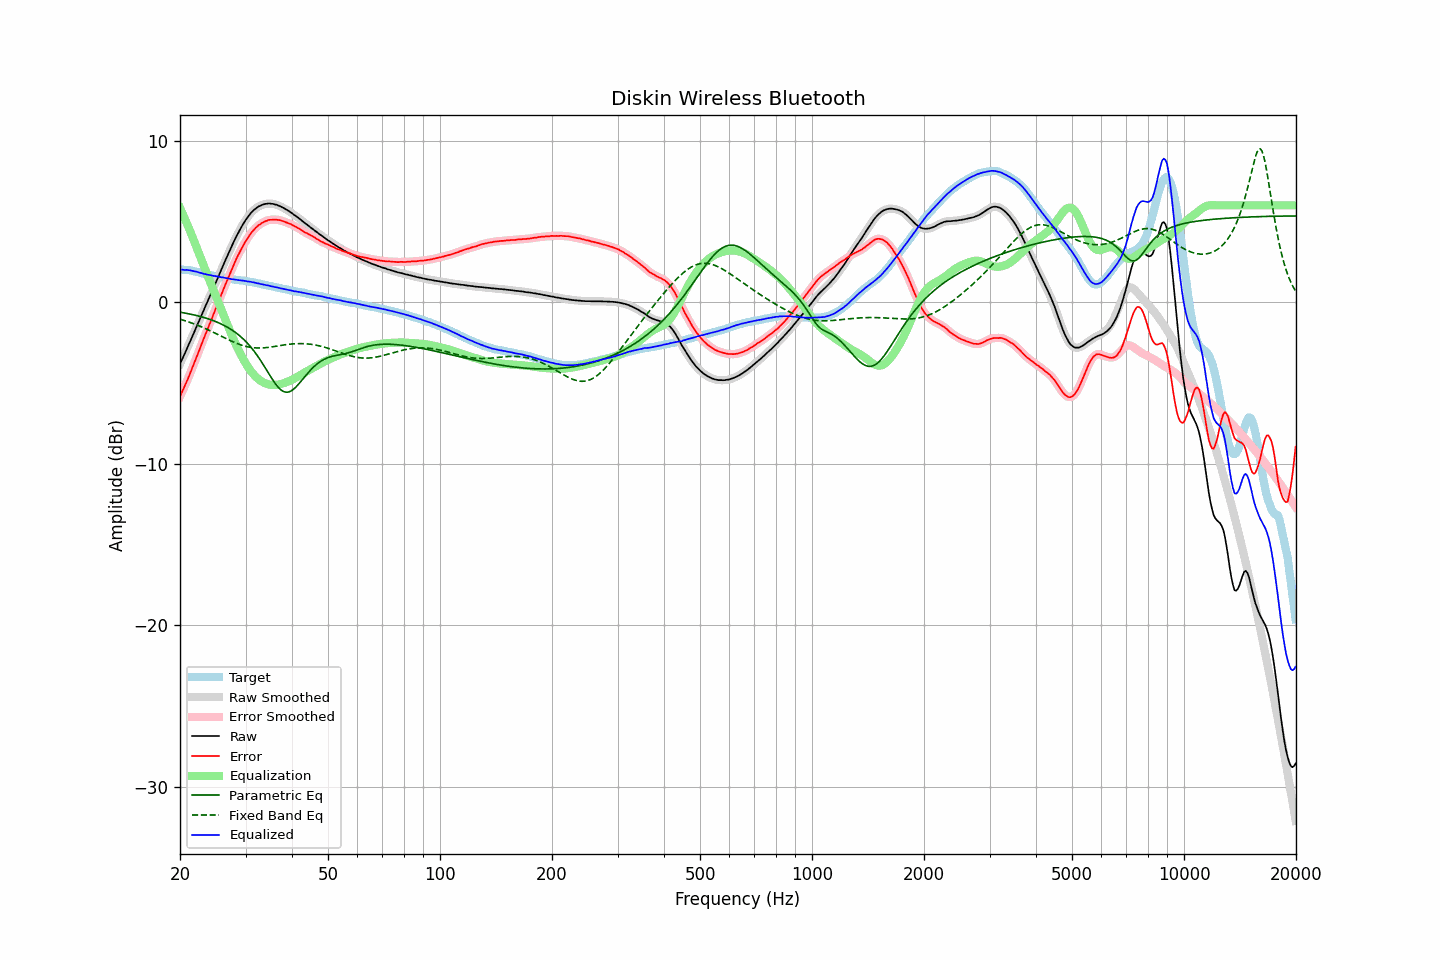

The data file committed next to this chart (first rows):
frequency, raw, error, smoothed, error_smoothed, equalization, parametric_eq, fixed_band_eq, equalized_raw, equalized_smoothed, target
20.00, -3.81, -5.84, -3.81, -5.83, 5.84, -0.61, -1.05, 2.03, 2.03, 2.03
20.20, -3.60, -5.62, -3.60, -5.62, 5.62, -0.63, -1.08, 2.02, 2.02, 2.02
20.40, -3.39, -5.40, -3.39, -5.40, 5.40, -0.65, -1.11, 2.01, 2.01, 2.02
20.61, -3.17, -5.18, -3.17, -5.18, 5.17, -0.67, -1.14, 2.00, 2.01, 2.01
20.81, -2.94, -4.94, -2.94, -4.95, 4.94, -0.69, -1.17, 2.01, 2.00, 2.01
21.02, -2.72, -4.73, -2.72, -4.72, 4.71, -0.71, -1.20, 1.99, 1.99, 2.01
21.23, -2.49, -4.48, -2.49, -4.48, 4.47, -0.73, -1.24, 1.98, 1.98, 1.99
21.44, -2.27, -4.23, -2.27, -4.24, 4.23, -0.75, -1.27, 1.96, 1.96, 1.97
21.66, -2.04, -3.99, -2.04, -3.98, 3.98, -0.77, -1.31, 1.94, 1.94, 1.95
21.87, -1.82, -3.73, -1.81, -3.73, 3.73, -0.79, -1.35, 1.92, 1.92, 1.91
22.09, -1.58, -3.47, -1.58, -3.48, 3.48, -0.81, -1.39, 1.90, 1.90, 1.89
22.31, -1.35, -3.22, -1.35, -3.22, 3.22, -0.84, -1.43, 1.87, 1.87, 1.87
22.54, -1.12, -2.97, -1.12, -2.96, 2.96, -0.86, -1.47, 1.84, 1.84, 1.84
22.76, -0.89, -2.70, -0.89, -2.71, 2.70, -0.89, -1.51, 1.82, 1.81, 1.81
22.99, -0.66, -2.44, -0.66, -2.44, 2.45, -0.92, -1.55, 1.79, 1.79, 1.78
23.22, -0.44, -2.19, -0.43, -2.19, 2.20, -0.95, -1.59, 1.75, 1.76, 1.75
23.45, -0.20, -1.93, -0.21, -1.94, 1.94, -0.98, -1.64, 1.74, 1.74, 1.73
23.69, 0.02, -1.70, 0.02, -1.69, 1.69, -1.01, -1.68, 1.71, 1.72, 1.71
23.92, 0.25, -1.44, 0.25, -1.44, 1.44, -1.04, -1.73, 1.70, 1.70, 1.69
24.16, 0.48, -1.20, 0.48, -1.20, 1.20, -1.08, -1.78, 1.68, 1.67, 1.68
24.40, 0.70, -0.96, 0.71, -0.95, 0.95, -1.11, -1.82, 1.65, 1.66, 1.66
24.65, 0.93, -0.71, 0.93, -0.71, 0.70, -1.15, -1.87, 1.63, 1.64, 1.64
24.89, 1.16, -0.46, 1.16, -0.46, 0.46, -1.19, -1.92, 1.62, 1.62, 1.62
25.14, 1.39, -0.21, 1.39, -0.21, 0.21, -1.23, -1.97, 1.60, 1.60, 1.60
25.39, 1.62, 0.05, 1.62, 0.04, -0.04, -1.27, -2.02, 1.58, 1.58, 1.58
25.65, 1.85, 0.28, 1.85, 0.29, -0.29, -1.32, -2.07, 1.56, 1.56, 1.57
25.91, 2.09, 0.55, 2.09, 0.54, -0.54, -1.36, -2.12, 1.54, 1.54, 1.54
26.16, 2.32, 0.80, 2.32, 0.79, -0.79, -1.41, -2.17, 1.53, 1.53, 1.53
26.43, 2.55, 1.04, 2.55, 1.04, -1.03, -1.46, -2.22, 1.51, 1.51, 1.51
26.69, 2.77, 1.27, 2.77, 1.28, -1.28, -1.52, -2.26, 1.49, 1.49, 1.50
26.96, 3.00, 1.52, 2.99, 1.52, -1.52, -1.57, -2.31, 1.48, 1.47, 1.48
27.23, 3.22, 1.75, 3.22, 1.75, -1.76, -1.63, -2.36, 1.46, 1.46, 1.46
27.50, 3.43, 1.98, 3.43, 1.99, -2.00, -1.70, -2.40, 1.43, 1.44, 1.44
27.77, 3.65, 2.23, 3.65, 2.22, -2.22, -1.76, -2.45, 1.43, 1.42, 1.42
28.05, 3.86, 2.45, 3.86, 2.46, -2.45, -1.83, -2.49, 1.41, 1.41, 1.41
28.33, 4.06, 2.68, 4.06, 2.67, -2.67, -1.91, -2.53, 1.40, 1.40, 1.38
28.62, 4.26, 2.89, 4.25, 2.88, -2.88, -1.98, -2.57, 1.38, 1.38, 1.37
28.90, 4.44, 3.07, 4.44, 3.08, -3.08, -2.07, -2.61, 1.36, 1.36, 1.37
29.19, 4.62, 3.27, 4.62, 3.27, -3.27, -2.15, -2.64, 1.35, 1.35, 1.35
29.48, 4.80, 3.45, 4.80, 3.45, -3.46, -2.24, -2.68, 1.34, 1.34, 1.35
29.78, 4.96, 3.63, 4.96, 3.63, -3.63, -2.34, -2.71, 1.32, 1.33, 1.33
30.08, 5.12, 3.80, 5.11, 3.80, -3.80, -2.44, -2.73, 1.32, 1.31, 1.32
30.38, 5.25, 3.95, 5.26, 3.96, -3.96, -2.54, -2.76, 1.29, 1.29, 1.30
30.68, 5.39, 4.12, 5.39, 4.11, -4.11, -2.65, -2.78, 1.28, 1.28, 1.27
30.99, 5.52, 4.27, 5.51, 4.25, -4.25, -2.77, -2.79, 1.27, 1.26, 1.25
31.30, 5.62, 4.38, 5.62, 4.38, -4.38, -2.89, -2.81, 1.24, 1.25, 1.24
31.61, 5.72, 4.49, 5.72, 4.49, -4.49, -3.02, -2.82, 1.23, 1.22, 1.23
31.93, 5.80, 4.60, 5.80, 4.60, -4.60, -3.15, -2.83, 1.20, 1.20, 1.20
32.24, 5.87, 4.69, 5.87, 4.69, -4.69, -3.29, -2.83, 1.18, 1.18, 1.18
32.57, 5.94, 4.78, 5.93, 4.78, -4.77, -3.43, -2.83, 1.16, 1.16, 1.16
32.89, 5.98, 4.84, 5.99, 4.85, -4.85, -3.58, -2.83, 1.13, 1.14, 1.14
33.22, 6.03, 4.92, 6.03, 4.91, -4.91, -3.74, -2.83, 1.12, 1.12, 1.11
33.55, 6.06, 4.96, 6.06, 4.96, -4.97, -3.89, -2.82, 1.09, 1.09, 1.10
33.89, 6.09, 5.02, 6.09, 5.01, -5.01, -4.06, -2.81, 1.08, 1.08, 1.07
34.23, 6.10, 5.04, 6.11, 5.05, -5.05, -4.22, -2.80, 1.05, 1.05, 1.06
34.57, 6.12, 5.09, 6.11, 5.08, -5.08, -4.38, -2.79, 1.04, 1.03, 1.03
34.92, 6.11, 5.11, 6.11, 5.10, -5.10, -4.54, -2.78, 1.01, 1.01, 1.00
35.27, 6.10, 5.11, 6.10, 5.12, -5.11, -4.70, -2.76, 0.99, 0.99, 0.99
35.62, 6.09, 5.12, 6.09, 5.12, -5.12, -4.85, -2.75, 0.97, 0.96, 0.97
35.97, 6.06, 5.12, 6.06, 5.12, -5.12, -5.00, -2.73, 0.94, 0.94, 0.94
... 635 more rows
